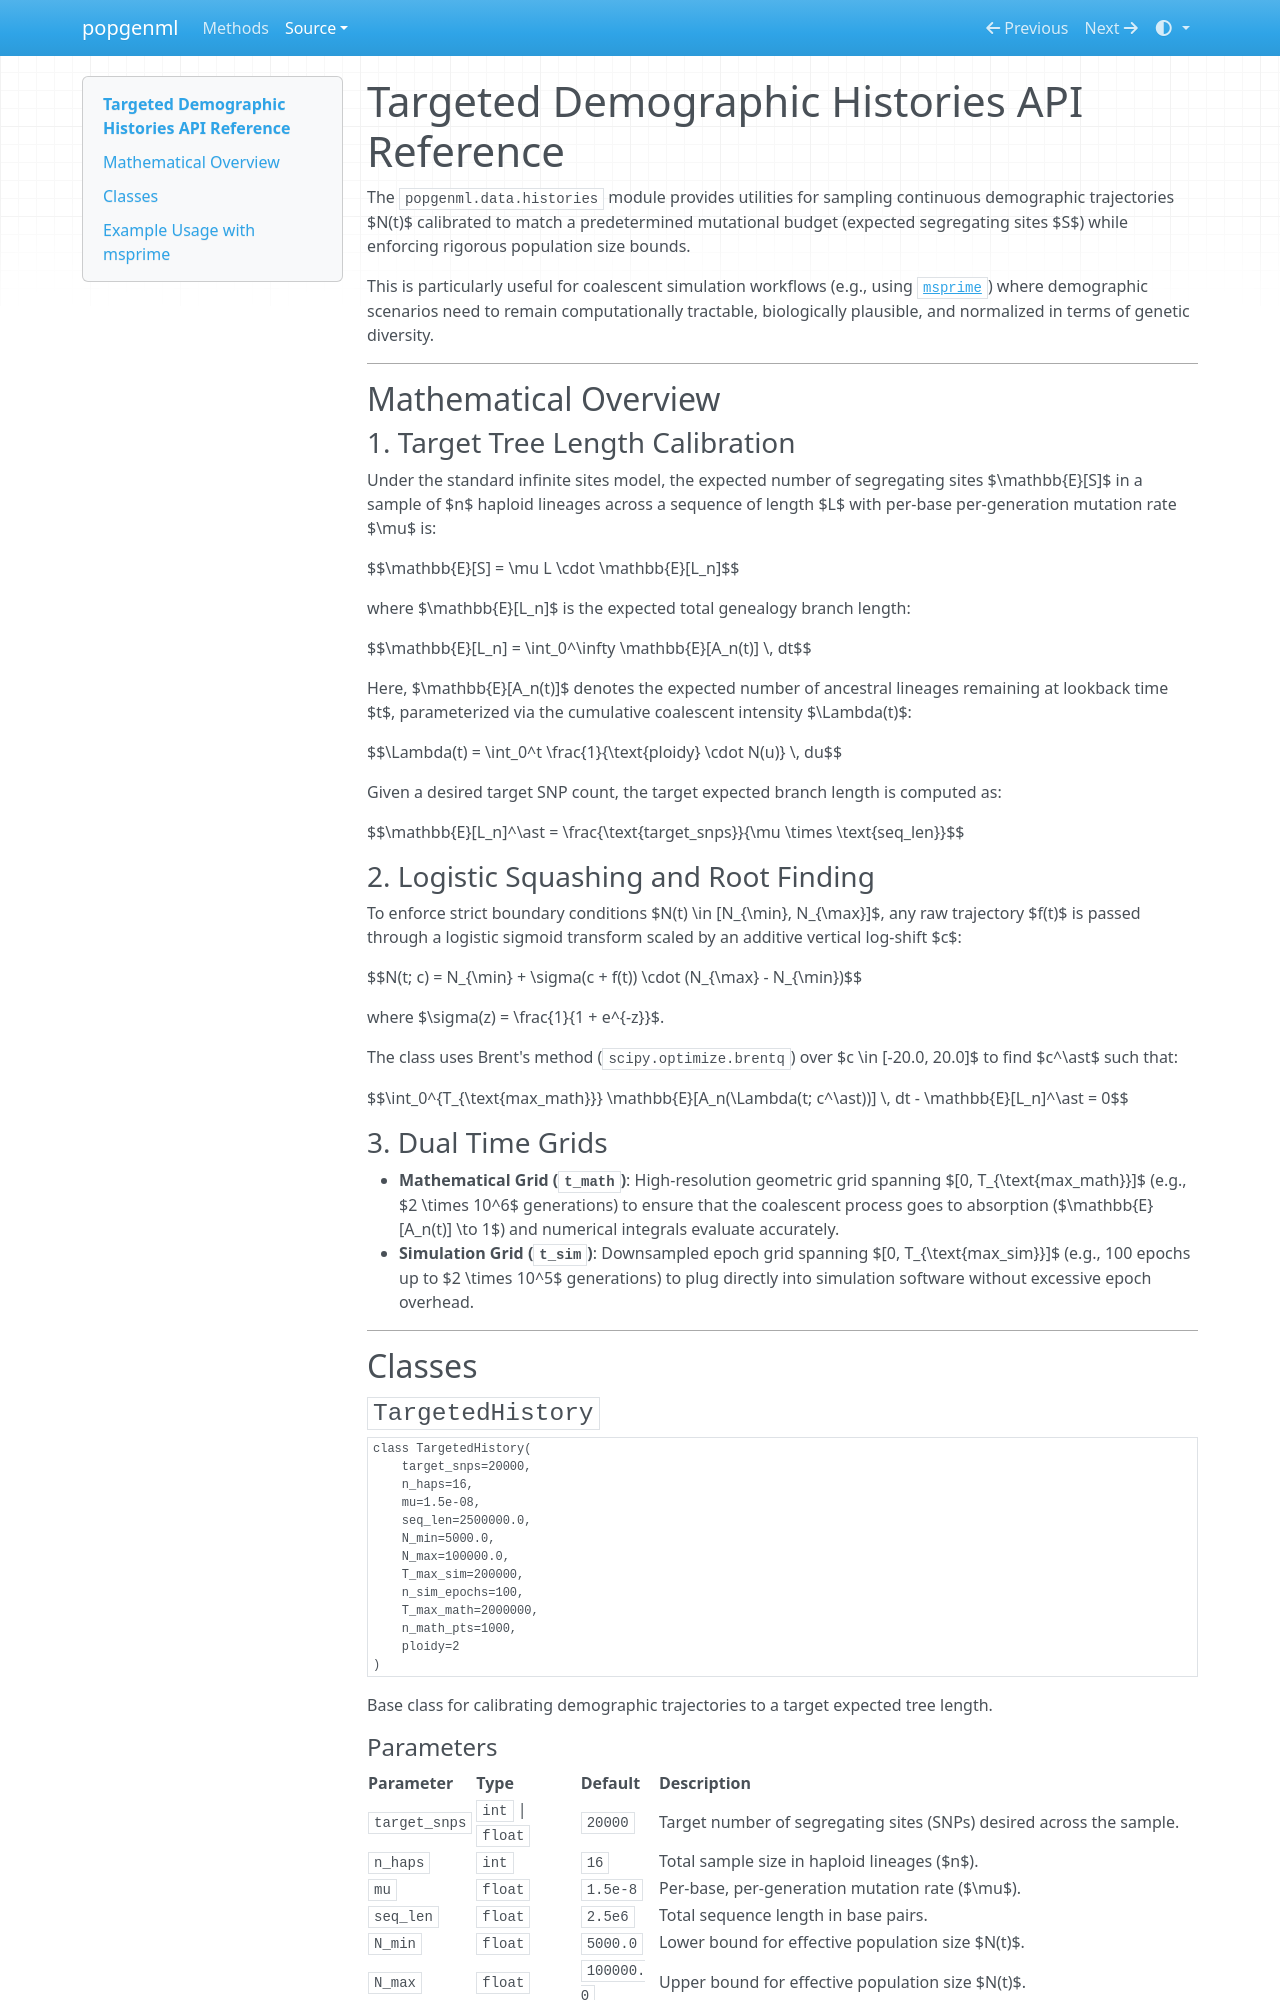

repository: SchriderLab/popgenml · page: source/demo_histories/index.html · generator: mkdocs

# Targeted Demographic Histories API Reference

The `popgenml.data.histories` module provides utilities for sampling continuous demographic trajectories $N(t)$ calibrated to match a predetermined mutational budget (expected segregating sites $S$) while enforcing rigorous population size bounds. 

This is particularly useful for coalescent simulation workflows (e.g., using [`msprime`](https://tskit.dev/msprime/)) where demographic scenarios need to remain computationally tractable, biologically plausible, and normalized in terms of genetic diversity.

---

## Mathematical Overview

### 1. Target Tree Length Calibration
Under the standard infinite sites model, the expected number of segregating sites $\mathbb{E}[S]$ in a sample of $n$ haploid lineages across a sequence of length $L$ with per-base per-generation mutation rate $\mu$ is:

$$\mathbb{E}[S] = \mu L \cdot \mathbb{E}[L_n]$$

where $\mathbb{E}[L_n]$ is the expected total genealogy branch length:

$$\mathbb{E}[L_n] = \int_0^\infty \mathbb{E}[A_n(t)] \, dt$$

Here, $\mathbb{E}[A_n(t)]$ denotes the expected number of ancestral lineages remaining at lookback time $t$, parameterized via the cumulative coalescent intensity $\Lambda(t)$:

$$\Lambda(t) = \int_0^t \frac{1}{\text{ploidy} \cdot N(u)} \, du$$

Given a desired target SNP count, the target expected branch length is computed as:

$$\mathbb{E}[L_n]^\ast = \frac{\text{target\_snps}}{\mu \times \text{seq\_len}}$$

### 2. Logistic Squashing and Root Finding
To enforce strict boundary conditions $N(t) \in [N_{\min}, N_{\max}]$, any raw trajectory $f(t)$ is passed through a logistic sigmoid transform scaled by an additive vertical log-shift $c$:

$$N(t; c) = N_{\min} + \sigma(c + f(t)) \cdot (N_{\max} - N_{\min})$$

where $\sigma(z) = \frac{1}{1 + e^{-z}}$. 

The class uses Brent's method (`scipy.optimize.brentq`) over $c \in [-20.0, 20.0]$ to find $c^\ast$ such that:

$$\int_0^{T_{\text{max\_math}}} \mathbb{E}[A_n(\Lambda(t; c^\ast))] \, dt - \mathbb{E}[L_n]^\ast = 0$$

### 3. Dual Time Grids
- **Mathematical Grid (`t_math`)**: High-resolution geometric grid spanning $[0, T_{\text{max\_math}}]$ (e.g., $2 \times 10^6$ generations) to ensure that the coalescent process goes to absorption ($\mathbb{E}[A_n(t)] \to 1$) and numerical integrals evaluate accurately.
- **Simulation Grid (`t_sim`)**: Downsampled epoch grid spanning $[0, T_{\text{max\_sim}}]$ (e.g., 100 epochs up to $2 \times 10^5$ generations) to plug directly into simulation software without excessive epoch overhead.

---

## Classes

### `TargetedHistory`

```python
class TargetedHistory(
    target_snps=20000,
    n_haps=16,
    mu=1.5e-08,
    seq_len=2500000.0,
    N_min=5000.0,
    N_max=100000.0,
    T_max_sim=200000,
    n_sim_epochs=100,
    T_max_math=2000000,
    n_math_pts=1000,
    ploidy=2
)
```

Base class for calibrating demographic trajectories to a target expected tree length.
